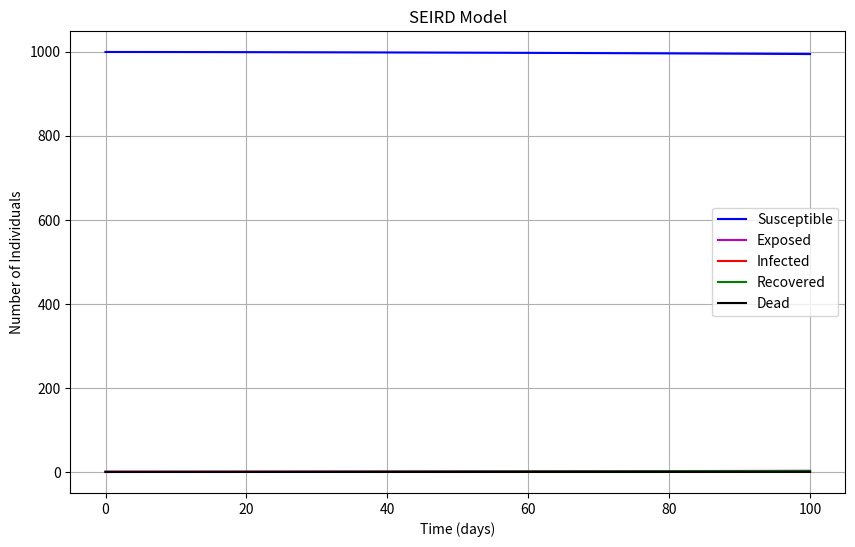

Generate this figure with matplotlib:
import numpy as np
from scipy.integrate import odeint
import matplotlib.pyplot as plt


def seird_model(y, t, N, beta, gamma, alpha, delta):
    S, E, I, R, D = y
    dSdt = -beta * S * I / N
    dEdt = beta * S * I / N - alpha * E
    dIdt = alpha * E - gamma * I - delta * I
    dRdt = gamma * I
    dDdt = delta * I
    return dSdt, dEdt, dIdt, dRdt, dDdt


def plot_seird(t, S, E, I, R, D):
    plt.figure(figsize=(10,6))
    plt.plot(t, S, 'b-', label='Susceptible')
    plt.plot(t, E, 'm-', label='Exposed')
    plt.plot(t, I, 'r-', label='Infected')
    plt.plot(t, R, 'g-', label='Recovered')
    plt.plot(t, D, 'k-', label='Dead')
    plt.xlabel('Time (days)')
    plt.ylabel('Number of Individuals')
    plt.title('SEIRD Model')
    plt.legend()
    plt.grid(True)
    plt.show()


N = 1000
beta = 0.2
gamma = 0.1
alpha = 0.02
delta = 0.01
S0, E0, I0, R0, D0 = N-1, 1, 0, 0, 0
y0 = S0, E0, I0, R0, D0


t = np.linspace(0, 100, 100)
solution = odeint(seird_model, y0, t, args=(N, beta, gamma, alpha, delta))
S, E, I, R, D = solution.T


plot_seird(t, S, E, I, R, D)
